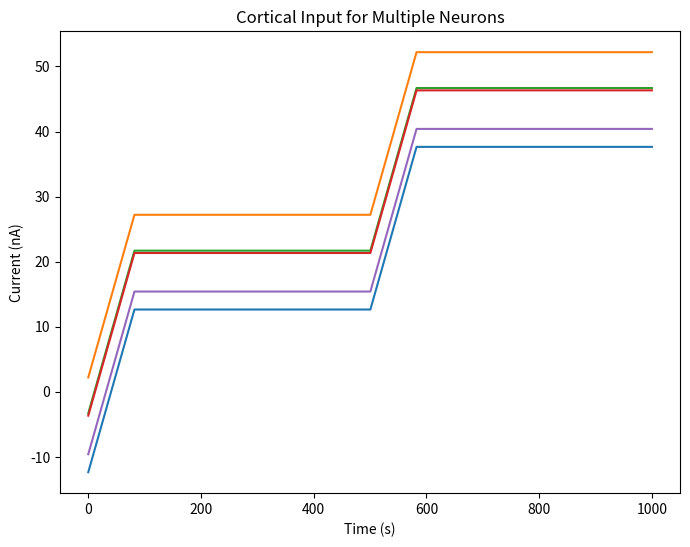
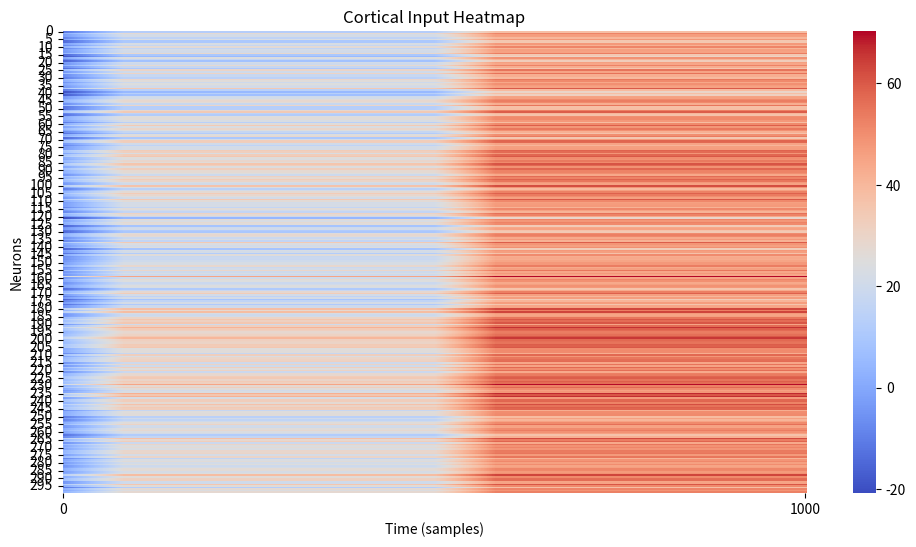

Recreate these plots in Python, in order.
import numpy as np
import scipy.signal as signal
import matplotlib.pyplot as plt
import seaborn as sns

# [redacted]


def cortical_input(
    n_mn, n_clust, max_I, T_dur, dt, CCoV=20, ICoV=5, mean_shape="trapezoid", freq=0.1
):
    """
    Generates a signal simulating the cortical input to the motorneurons.

    Args:
        n_mn (float) : Number of motorneuron.
        n_clust (float) : Number of cluster.
        max_I () : Maximum current (nA)
        T_dur : Duration / Simulation Time [ms]
        dt : Time step in [ms]
        mean_shape (string): Underlying wave-shape
        CCov : Common noise CoV (%)
        ICov : Independent noise CoV (%)

    Returns:
        np.array: Current vector.
    """
    # [redacted]
    # [redacted]
    # To do: make the mean drive functions more general and less hardcoded etc
    # CCoV = 20; % percent of mean
    # ICoV = 0.25*CCoV; % percent of mean

    ext_sig = 20
    # Extra 20 seconds for transient removal
    T_dur_ext = T_dur + ext_sig
    # Total duration including transient
    fs = 1 / (dt * 1e-3)

    time = np.arange(0, T_dur_ext, dt)

    if mean_shape == "trapezoid":
        # Compute the number of samples for each phase
        zero_len = int(round(0.00 * T_dur) / dt)  # Zero start and end
        ramp_len = int(round(0.16 * T_dur) / dt)  # Ramp-up and ramp-down
        hold_len = int(round(0.66 * T_dur) / dt) + 1  # Hold phase

        # Create each section
        zero_segment = np.zeros(zero_len)
        ramp_up = np.linspace(0, max_I, ramp_len)
        hold_segment = np.full(hold_len, max_I)
        ramp_down = np.flip(np.linspace(0, max_I, ramp_len))

        mean_drive = np.concatenate(
            [zero_segment, ramp_up, hold_segment, ramp_down, zero_segment]
        )

    elif mean_shape == "triangular":
        # Compute the number of samples for each phase
        ramp_len = int(round(0.5 * T_dur) / dt)  # Ramp-up and ramp-down

        # Create each section
        ramp_up = np.linspace(0, max_I, 1 + ramp_len)
        ramp_down = np.flip(np.linspace(0, max_I, ramp_len))

        mean_drive = np.concatenate([ramp_up, ramp_down])

    elif mean_shape == "sinusoid.hz":
        sine_wave = np.sin(-0.5 * np.pi + 2 * np.pi * freq * T_dur)

        mean_drive = max_I * (sine_wave + 1) / 2

    else:  # elif mean_shape == "step":

        # Compute the number of samples for each phase
        ramp_len = int(round((1 / 12) * T_dur) / dt)  # Ramp-up
        hold_len = int(round((5 / 12) * T_dur) / dt) + 1  # Hold phase

        # Create each section

        ramp_up_1 = np.linspace(0, 0.5 * max_I, ramp_len)
        hold_segment_1 = np.full(hold_len, 0.5 * max_I)
        ramp_up_2 = np.linspace(0.5 * max_I, max_I, ramp_len)
        hold_segment_2 = np.full(hold_len, max_I)

        mean_drive = np.concatenate(
            [ramp_up_1, hold_segment_1, ramp_up_2, hold_segment_2]
        )

    mean_CI = max(mean_drive)

    # Filter design
    b_low, a_low = signal.butter(2, 100 / fs * 2, "low")  # Low-pass filter
    b_band, a_band = signal.butter(
        2, [15 / fs * 2, 35 / fs * 2], "bandpass"
    )  # Band-pass filter

    # Generate common noise - one set of noise per cluster
    gNoise = np.random.randn(n_clust, len(time))  # White noise
    commonNoise = signal.filtfilt(b_band, a_band, gNoise, axis=1)  # Band-pass filter

    # Scale common noise
    drive_com = (commonNoise / np.std(commonNoise, axis=1, keepdims=True)) * (
        CCoV / 100 * mean_CI
    )

    start_idx = min(int(ext_sig * fs), len(time) - 1)  # Ensure within bounds
    drive_com = drive_com[:, start_idx:]  # Safe slicing  # Remove transient effect

    # Structured Cluster Assignment
    avg_mn_per_clust = n_mn // n_clust  # Neurons per cluster (integer division)
    drive_com_new = np.zeros((n_mn, drive_com.shape[1]))  # Initialize matrix

    # Assign neurons sequentially to clusters
    for cluster_idx in range(n_clust):
        start_idxx = cluster_idx * avg_mn_per_clust
        end_idxx = (
            (cluster_idx + 1) * avg_mn_per_clust if cluster_idx < n_clust - 1 else n_mn
        )  # Ensure all neurons are assigned
        drive_com_new[start_idxx:end_idxx, :] = drive_com[
            cluster_idx, :
        ]  # Assign cluster noise

    # Generate independent noise for each motor neuron
    gNoise = np.random.randn(n_mn, len(time))  # White noise
    indNoise = signal.filtfilt(b_low, a_low, gNoise, axis=1)  # Low-pass filter

    # Scale independent noise
    drive_ind = (indNoise / np.std(indNoise, axis=1, keepdims=True)) * (
        ICoV / 100 * mean_CI
    )
    drive_ind = drive_ind[
        :, start_idx:
    ]  # Ensure valid indexing  # Remove transient effect

    # Combine mean drive, common drive, and independent noise
    CI = (
        mean_drive[:, np.newaxis] + drive_com_new.T + drive_ind.T
    )  # Final cortical input matrix

    return CI


def _main():
    # Example Usage
    T_dur = 1000  # Total time in ms
    dt = 1  # Time step in ms
    n_mn = 300  # Number of motor neurons
    n_clust = 5  # Number of clusters
    max_I = 50  # Max input current (nA)
    CCoV = 20  # Common noise CoV (%)
    ICoV = 5  # Independent noise CoV (%)

    CI = cortical_input(n_mn, n_clust, max_I, T_dur, dt, CCoV, ICoV, "step")

    # Plot the first motor neuron's cortical input
    plt.figure(1, figsize=(8, 6))
    time = np.linspace(0, T_dur, CI.shape[0])
    for i in range(5):  # Plot first 5 neurons
        plt.plot(time, CI[:, i], label=f"Neuron {i+1}")

    plt.xlabel("Time (s)")
    plt.ylabel("Current (nA)")
    plt.title("Cortical Input for Multiple Neurons")

    plt.figure(2, figsize=(12, 6))
    sns.heatmap(CI.T, cmap="coolwarm", xticklabels=1000, yticklabels=5)
    plt.xlabel("Time (samples)")
    plt.ylabel("Neurons")
    plt.title("Cortical Input Heatmap")
    plt.show()

    mean_activity = CI.mean(axis=0)  # Mean cortical input per neuron
    std_activity = CI.std(axis=0)  # Standard deviation per neuron

    # print("Mean cortical input per neuron:")S
    # print(mean_activity)

    # print("\nStandard deviation per neuron:")
    # print(std_activity)


if __name__ == "__main__":
    _main()
